Image classification data set "IDID_cropped_224" (alema416/HI4Lines_Insp on GitHub). Class labels (2): broken, healthy.

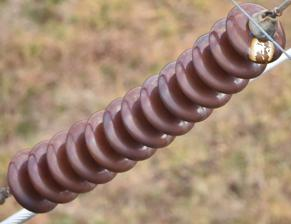
Label: healthy

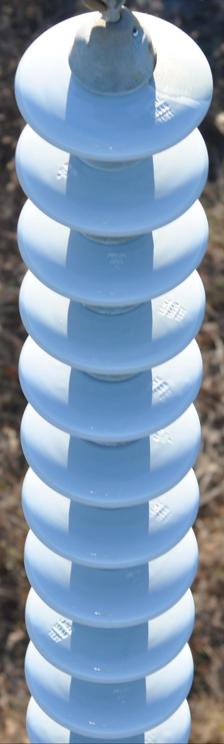
Label: healthy

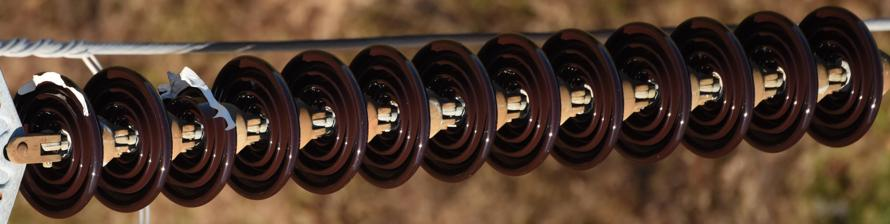
Label: broken

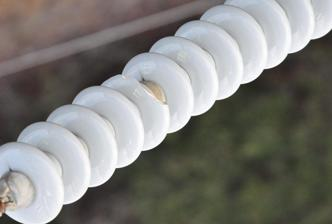
Label: broken

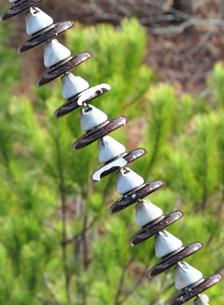
Label: broken

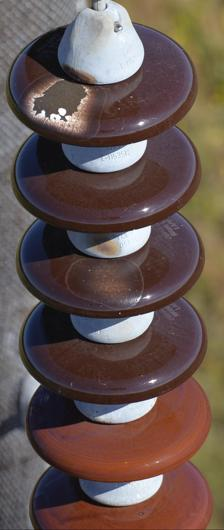
Label: healthy
